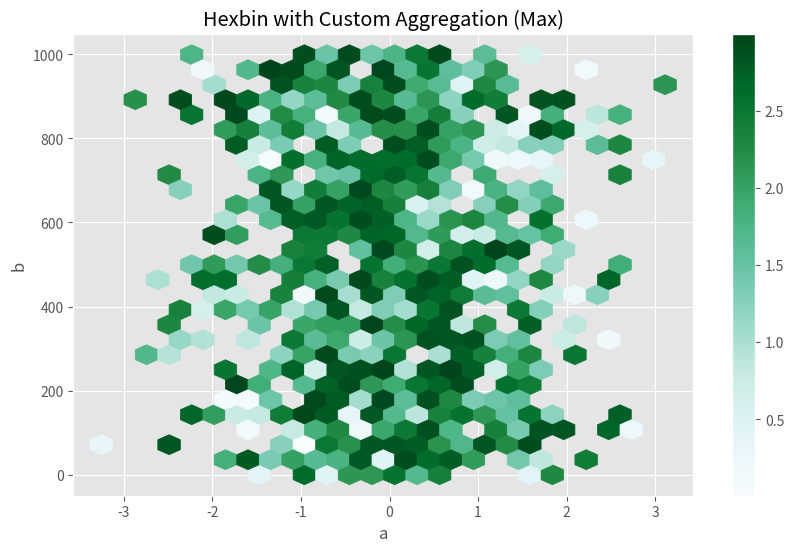
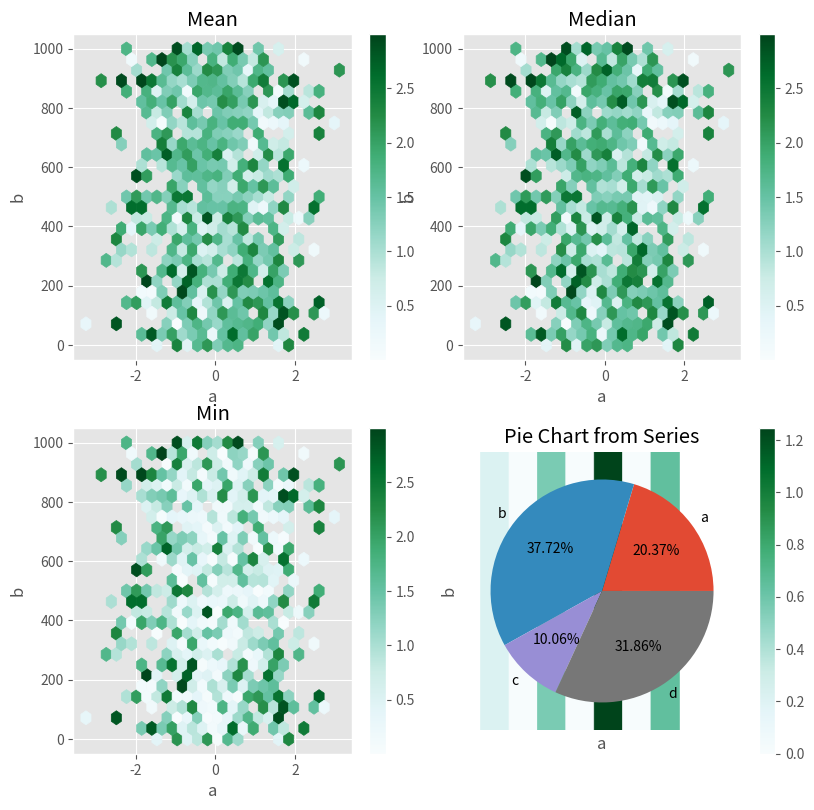
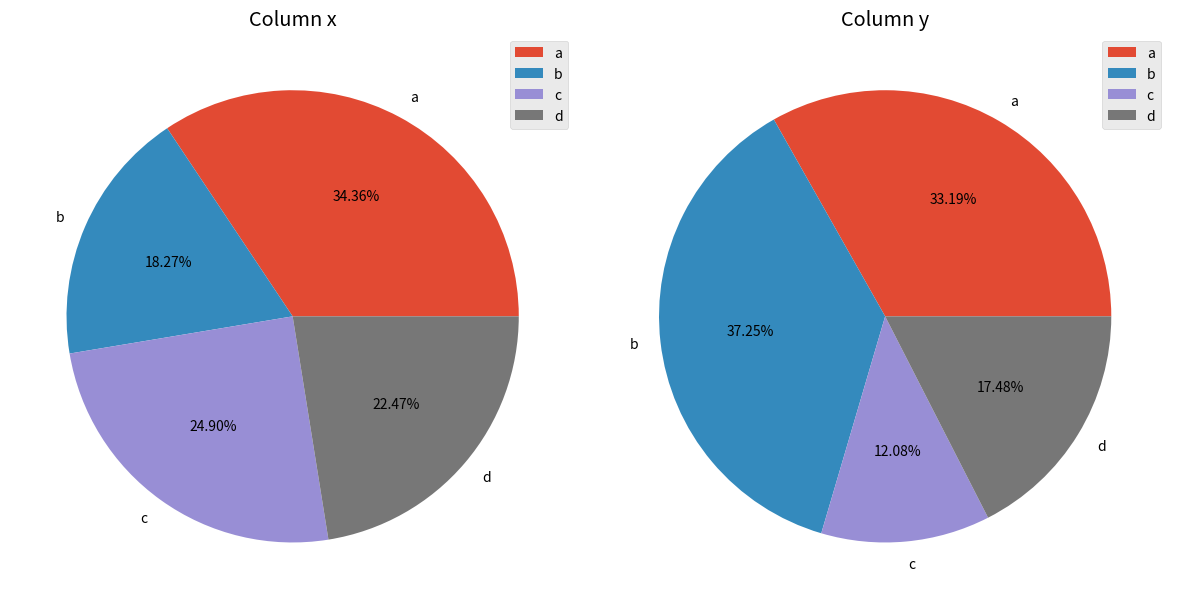
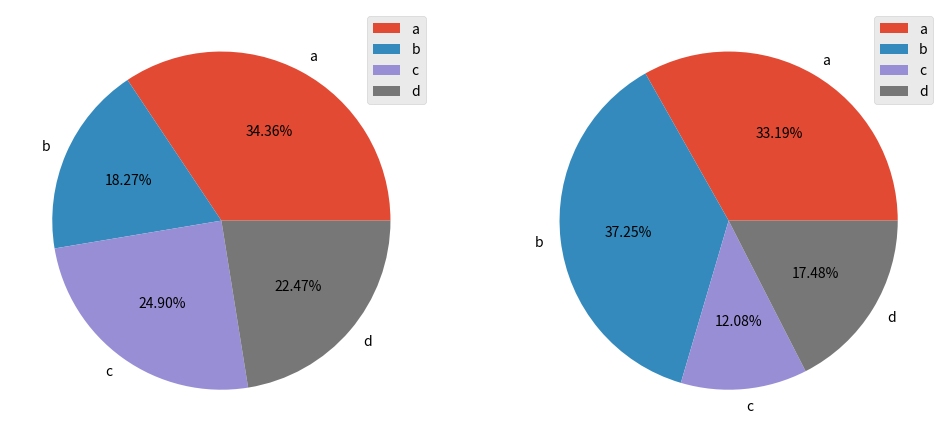
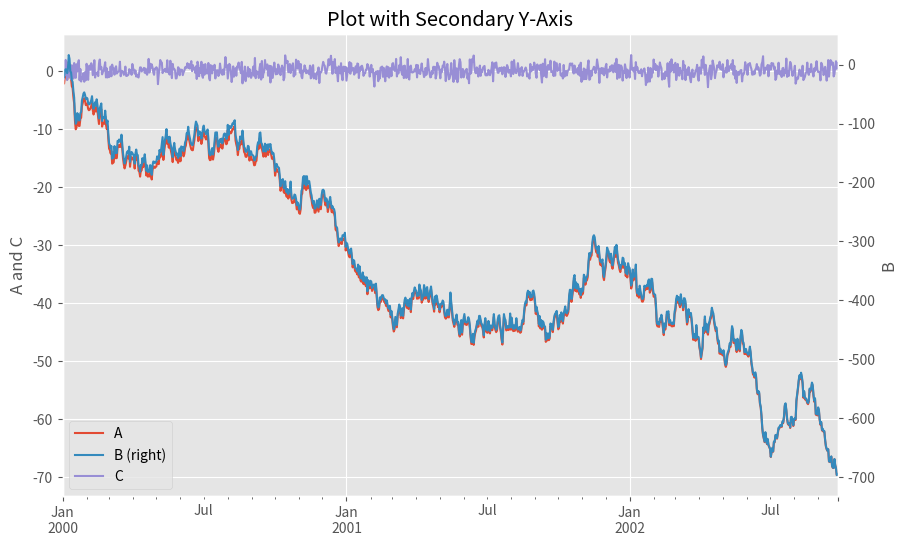
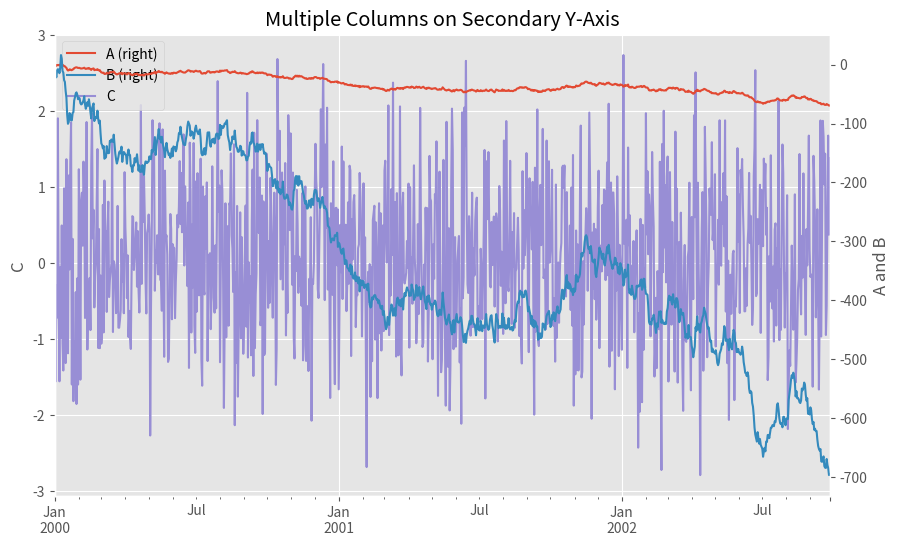
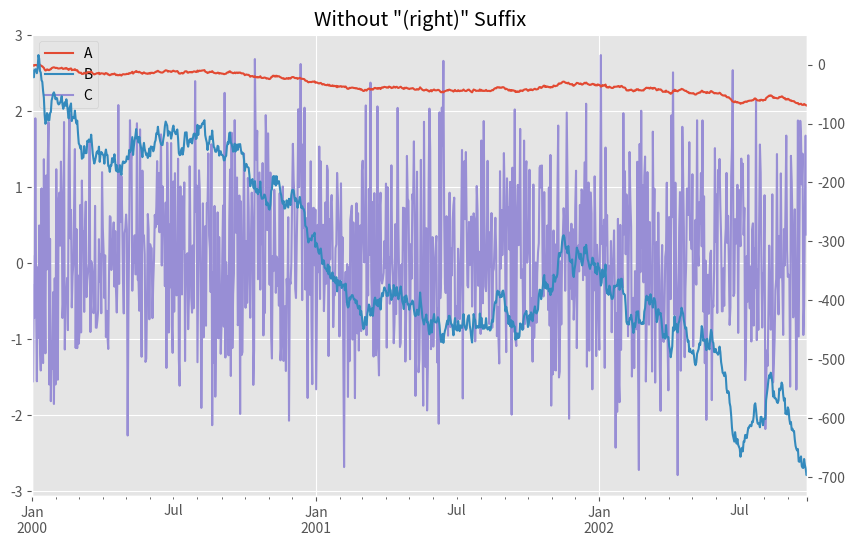
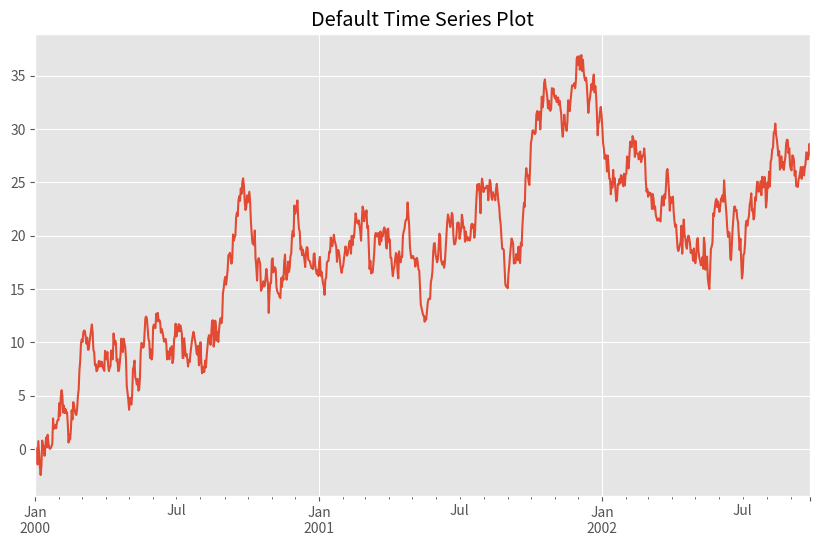
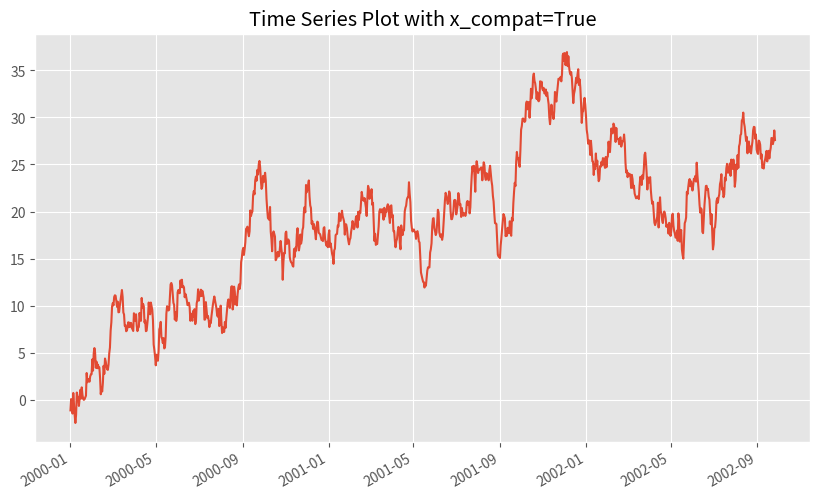
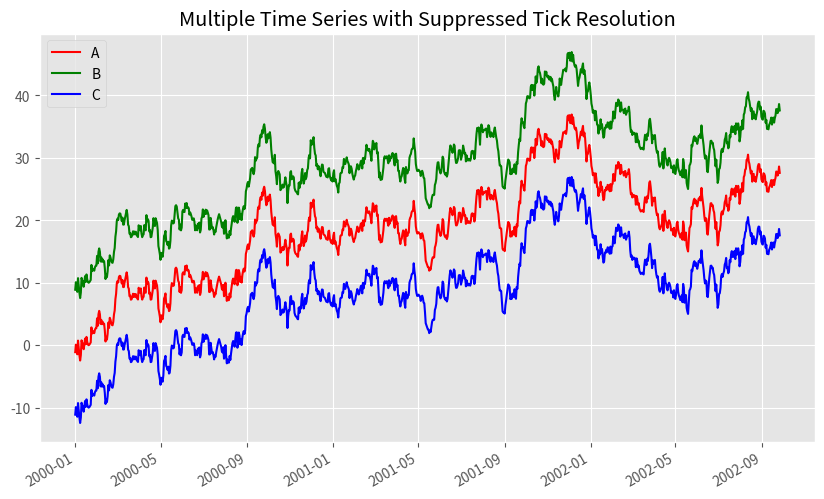
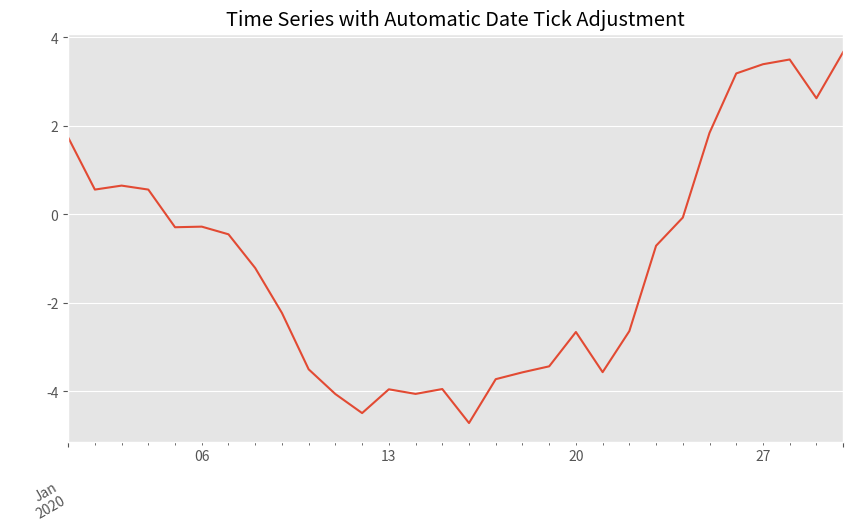
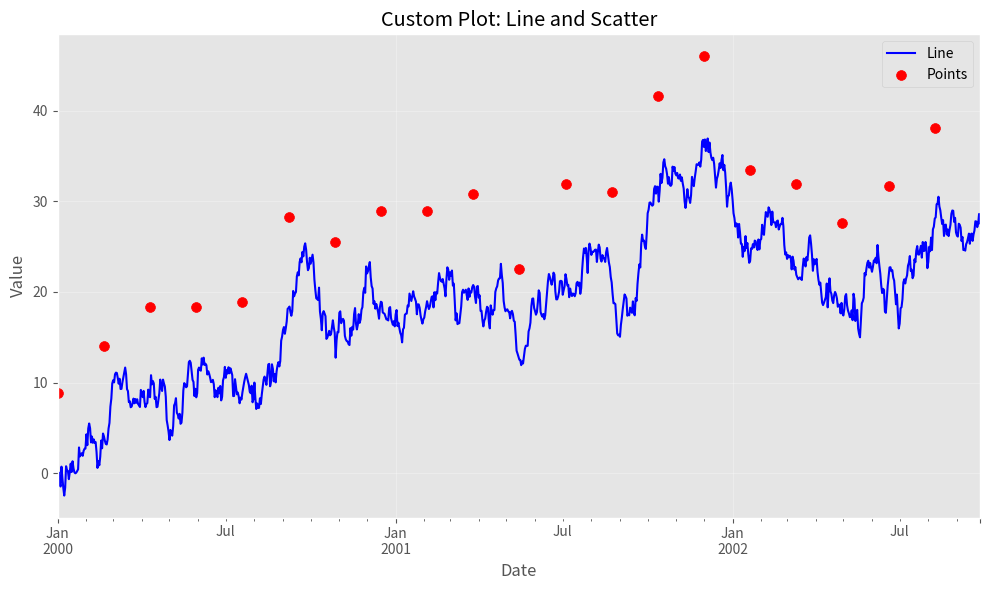

Write the Python code that produced these figures, in order.
import pandas as pd
import numpy as np
import matplotlib.pyplot as plt

# Set the plotting style
plt.style.use('ggplot')

# Make plots appear in the notebook
%matplotlib inline

# Create a DataFrame for hexbin plot
df = pd.DataFrame(np.random.randn(1000, 2), columns=['a', 'b'])
df['b'] = df['b'] + np.arange(1000)  # Add a trend to 'b'
df['z'] = np.random.uniform(0, 3, 1000)  # Add a column for color mapping

# Create a hexbin plot with custom aggregation
df.plot.hexbin(x='a', y='b', C='z', reduce_C_function=np.max, gridsize=25, 
               figsize=(10, 6), title='Hexbin with Custom Aggregation (Max)')

# Try different aggregation functions
fig, axes = plt.subplots(2, 2, figsize=(12, 10))
df.plot.hexbin(x='a', y='b', C='z', reduce_C_function=np.mean, gridsize=25, 
               title='Mean', ax=axes[0, 0])
df.plot.hexbin(x='a', y='b', C='z', reduce_C_function=np.median, gridsize=25, 
               title='Median', ax=axes[0, 1])
df.plot.hexbin(x='a', y='b', C='z', reduce_C_function=np.min, gridsize=25, 
               title='Min', ax=axes[1, 0])
df.plot.hexbin(x='a', y='b', C='z', reduce_C_function=np.std, gridsize=25, 
               title='Standard Deviation', ax=axes[1, 1])
plt.tight_layout()

# Create a Series for a pie chart
series = pd.Series(3 * np.random.rand(4), 
                  index=['a', 'b', 'c', 'd'], 
                  name='series')

# Create a pie chart
series.plot.pie(figsize=(8, 8), autopct='%.2f%%', title='Pie Chart from Series')

# Create a DataFrame for pie charts
df = pd.DataFrame(3 * np.random.rand(4, 2),
                 index=['a', 'b', 'c', 'd'], 
                 columns=['x', 'y'])

# Create pie charts as subplots
fig, axes = plt.subplots(1, 2, figsize=(12, 6))
df.plot.pie(y='x', ax=axes[0], autopct='%.2f%%', title='Column x')
df.plot.pie(y='y', ax=axes[1], autopct='%.2f%%', title='Column y')
plt.tight_layout()

# Alternative: Create pie charts with subplots=True
df.plot.pie(subplots=True, figsize=(12, 6), autopct='%.2f%%')

# Create a DataFrame for multiple axes
ts = pd.Series(np.random.randn(1000), index=pd.date_range('1/1/2000', periods=1000))
df = pd.DataFrame({
    'A': ts.cumsum(),  # Cumulative sum - will have larger values
    'B': ts.cumsum() * 10,  # Even larger values
    'C': np.random.randn(1000)  # Small values around 0
})

# Plot with secondary y-axis
ax = df.plot(secondary_y=['B'], figsize=(10, 6), title='Plot with Secondary Y-Axis')
ax.set_ylabel('A and C')
ax.right_ax.set_ylabel('B')

# Plot with multiple columns on secondary y-axis
ax = df.plot(secondary_y=['A', 'B'], figsize=(10, 6), 
             title='Multiple Columns on Secondary Y-Axis')
ax.set_ylabel('C')
ax.right_ax.set_ylabel('A and B')

# Plot without the "(right)" suffix
df.plot(secondary_y=['A', 'B'], mark_right=False, figsize=(10, 6), 
        title='Without "(right)" Suffix')

# Create a time series DataFrame
ts = pd.Series(np.random.randn(1000), index=pd.date_range('1/1/2000', periods=1000))
df = pd.DataFrame({
    'A': ts.cumsum(),
    'B': ts.cumsum() + 10,
    'C': ts.cumsum() - 10
})

# Default behavior
plt.figure(figsize=(10, 6))
df['A'].plot(title='Default Time Series Plot')

# Suppress tick resolution adjustment
plt.figure(figsize=(10, 6))
df['A'].plot(x_compat=True, title='Time Series Plot with x_compat=True')

# Suppress tick resolution adjustment for multiple plots
plt.figure(figsize=(10, 6))
with pd.plotting.plot_params.use('x_compat', True):
    df['A'].plot(color='r', label='A')
    df['B'].plot(color='g', label='B')
    df['C'].plot(color='b', label='C')
plt.legend()
plt.title('Multiple Time Series with Suppressed Tick Resolution')

# Create a time series with daily data
daily = pd.Series(np.random.randn(30), 
                 index=pd.date_range('1/1/2020', periods=30, freq='D'))
daily = daily.cumsum()

# Create a figure and plot
fig, ax = plt.subplots(figsize=(10, 6))
daily.plot(ax=ax, title='Time Series with Automatic Date Tick Adjustment')

# Automatically format the x-axis date ticks
fig.autofmt_xdate()

# Create a custom plot with a line plot and a scatter plot
fig, ax = plt.subplots(figsize=(10, 6))

# Plot a line
df['A'].plot(ax=ax, style='b-', label='Line')

# Add a scatter plot on the same axes
ax.scatter(df.index[::50], df['B'][::50], color='r', s=50, label='Points')

# Customize the plot
ax.set_title('Custom Plot: Line and Scatter')
ax.set_xlabel('Date')
ax.set_ylabel('Value')
ax.grid(True, alpha=0.3)
ax.legend()

plt.tight_layout()